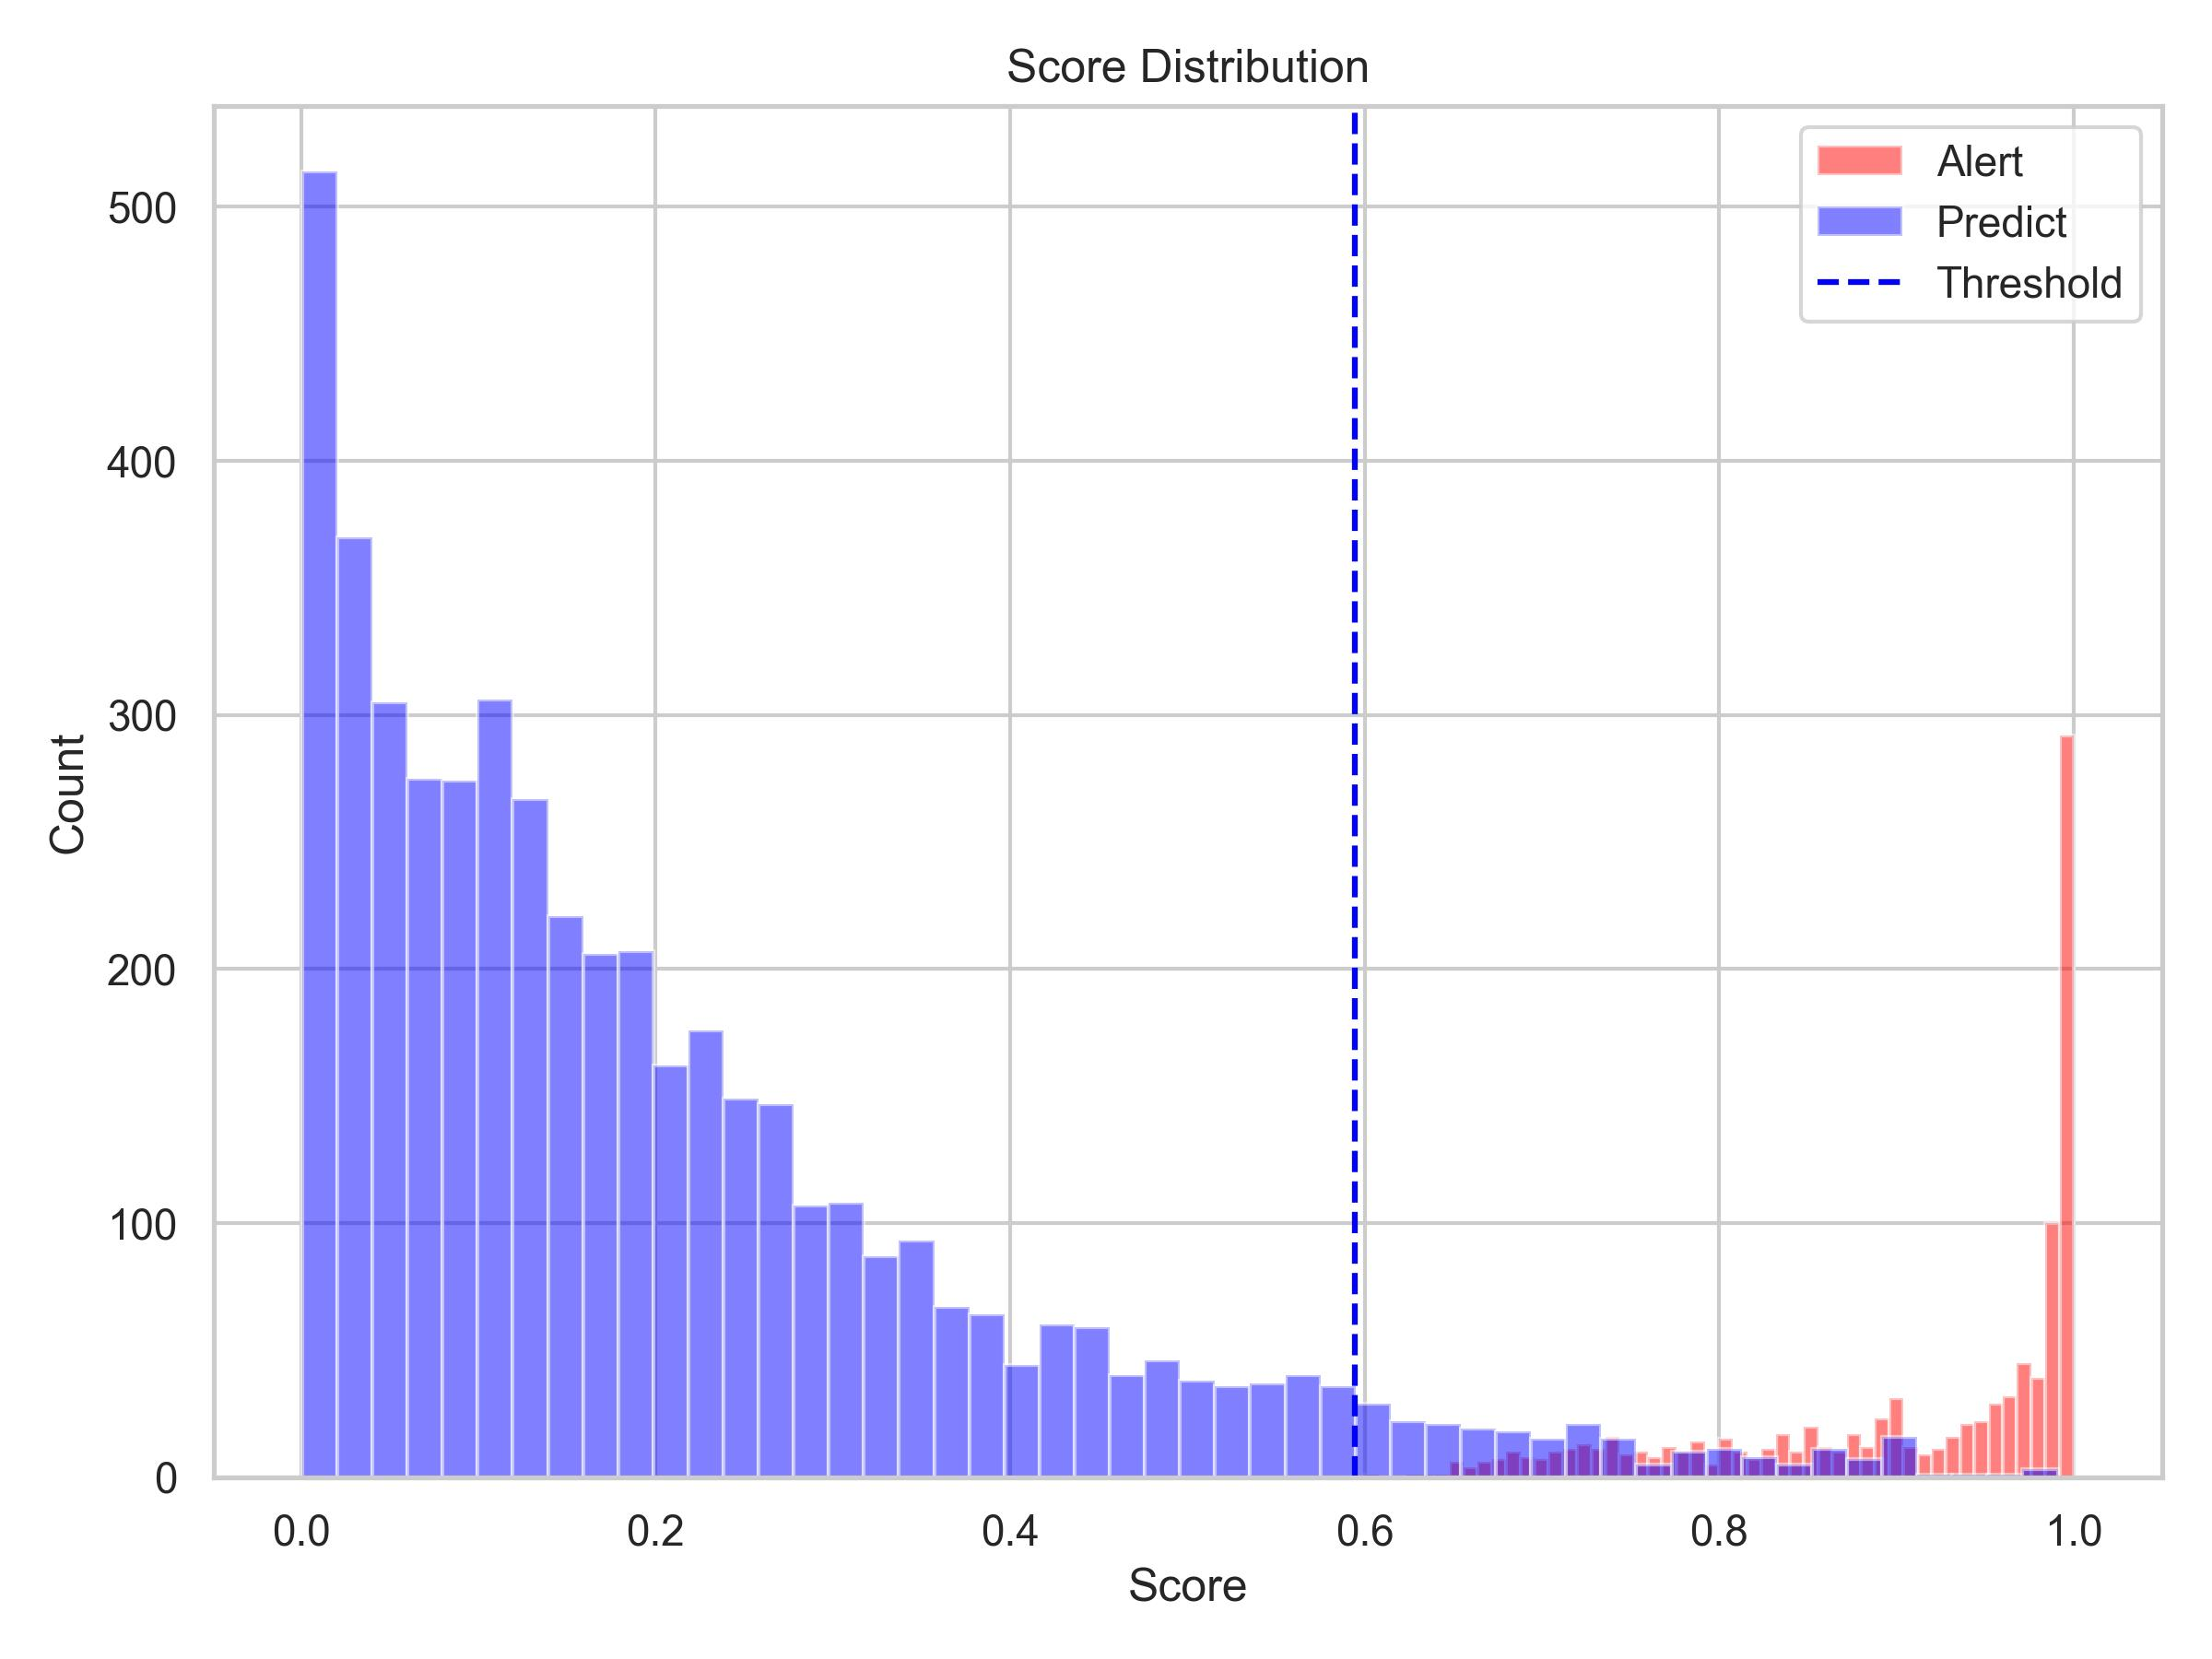

This figure's Python source:
"""
detector.py

Module for detecting alert accounts and visualizing results.

Functions
---------
alert_acct_detector(config, df_alert_features, df_predict_features)
    Train models to score accounts for alert likelihood.
plot_distribution(config, df_all_features, save_path)
    Plot score distributions for alert and predicted accounts.
save_result(config, df_all_features, predict_list, save_path)
    Save final detection results to CSV based on threshold.
"""

import pandas as pd
import numpy as np
from sklearn.ensemble import RandomForestClassifier
import matplotlib.pyplot as plt


def alert_acct_detector(config, df_alert_features, df_predict_features):
    """
    Detect alert accounts using ensemble RandomForest models with PU Bagging.

    Parameters
    ----------
    config : dict
        Configuration dictionary including 'n_runs', 'n_estimators', 'max_depth', 'class_weight'.
    df_alert_features : pandas.DataFrame
        Features of alert accounts.
    df_predict_features : pandas.DataFrame
        Features of accounts to predict.

    Returns
    -------
    pandas.DataFrame
        DataFrame containing all accounts with calculated alert scores.
    """

    # Copy input DataFrames to avoid modification
    df_alert_copy = df_alert_features.copy()
    df_predict_copy = df_predict_features.copy()

    # Assign labels
    df_alert_copy["label"] = 1
    df_predict_copy["label"] = 0

    # Merge alert and predict accounts
    df_all_features = pd.concat([df_alert_copy, df_predict_copy], ignore_index=True)

    # Get list of feature columns
    feature_cols = df_all_features.drop(columns=["acct", "label"]).columns.tolist()

    # Accumulator for model scores
    score_sum = np.zeros(len(df_all_features))

    # PU Bagging loop
    for i in range(config["n_runs"]):

        # Random sample from predicted accounts
        df_sample = df_predict_copy.sample(len(df_alert_copy), random_state=i)

        # Combine positives and sampled negatives to form training data
        df_train = pd.concat([df_alert_copy, df_sample])
        X_train = df_train[feature_cols]
        y_train = df_train["label"]

        # Train RandomForest classifier
        clf = RandomForestClassifier(
            n_estimators=config["n_estimators"],
            max_depth=config["max_depth"],
            random_state=i,
            class_weight=config["class_weight"],
        )
        clf.fit(X_train, y_train)

        # Accumulate predicted probabilities
        score_sum += clf.predict_proba(df_all_features[feature_cols])[:, 1]

    # Average scores across runs
    df_all_features["score"] = score_sum / config["n_runs"]
    return df_all_features


def plot_distribution(config, df_all_features, save_path):
    """
    Plot the score distribution for alert and predicted accounts.

    Parameters
    ----------
    config : dict
        Configuration dictionary including 'threshold'.
    df_all_features : pandas.DataFrame
        DataFrame containing accounts with scores.
    save_path : str
        File path to save the plotted figure.
    """

    # Create figure
    plt.figure(figsize=(8, 6))

    # Plot histogram for accounts
    plt.hist(df_all_features.loc[df_all_features["label"] == 1, "score"], bins=50, alpha=0.5, color="red", label="Alert")
    plt.hist(df_all_features.loc[df_all_features["label"] == 0, "score"], bins=50, alpha=0.5, color="blue", label="Predict")

    # Add threshold line
    percent = np.percentile(df_all_features.loc[df_all_features["label"] == 0, "score"], config["threshold"])
    plt.axvline(percent, color="blue", linestyle="--", label=f"{config["threshold"]}%")

    # Set plot title, labels, and legend
    plt.title("Score Distribution")
    plt.xlabel("Score")
    plt.ylabel("Count")
    plt.legend()

    # Adjust layout and save figure
    plt.tight_layout()
    plt.savefig(save_path, dpi=300)
    plt.close()


def save_result(config, df_all_features, predict_list, save_path):
    """
    Save detection results of predicted accounts to CSV.

    Parameters
    ----------
    config : dict
        Configuration dictionary including 'threshold'.
    df_all_features : pandas.DataFrame
        DataFrame containing accounts with scores.
    predict_list : list
        List of accounts to predict.
    save_path : str
        CSV file path to save results.
    """
    # Filter predicted accounts
    df_result = df_all_features[df_all_features["acct"].isin(predict_list)].copy()

    # Apply threshold to determine alert labels
    df_result["label"] = (df_result["score"] >= np.percentile(df_result["score"], config["threshold"])).astype(int)

    # Save final results
    df_result[["acct", "label"]].to_csv(save_path, index=False)
    print(f"Save to {save_path}.")
